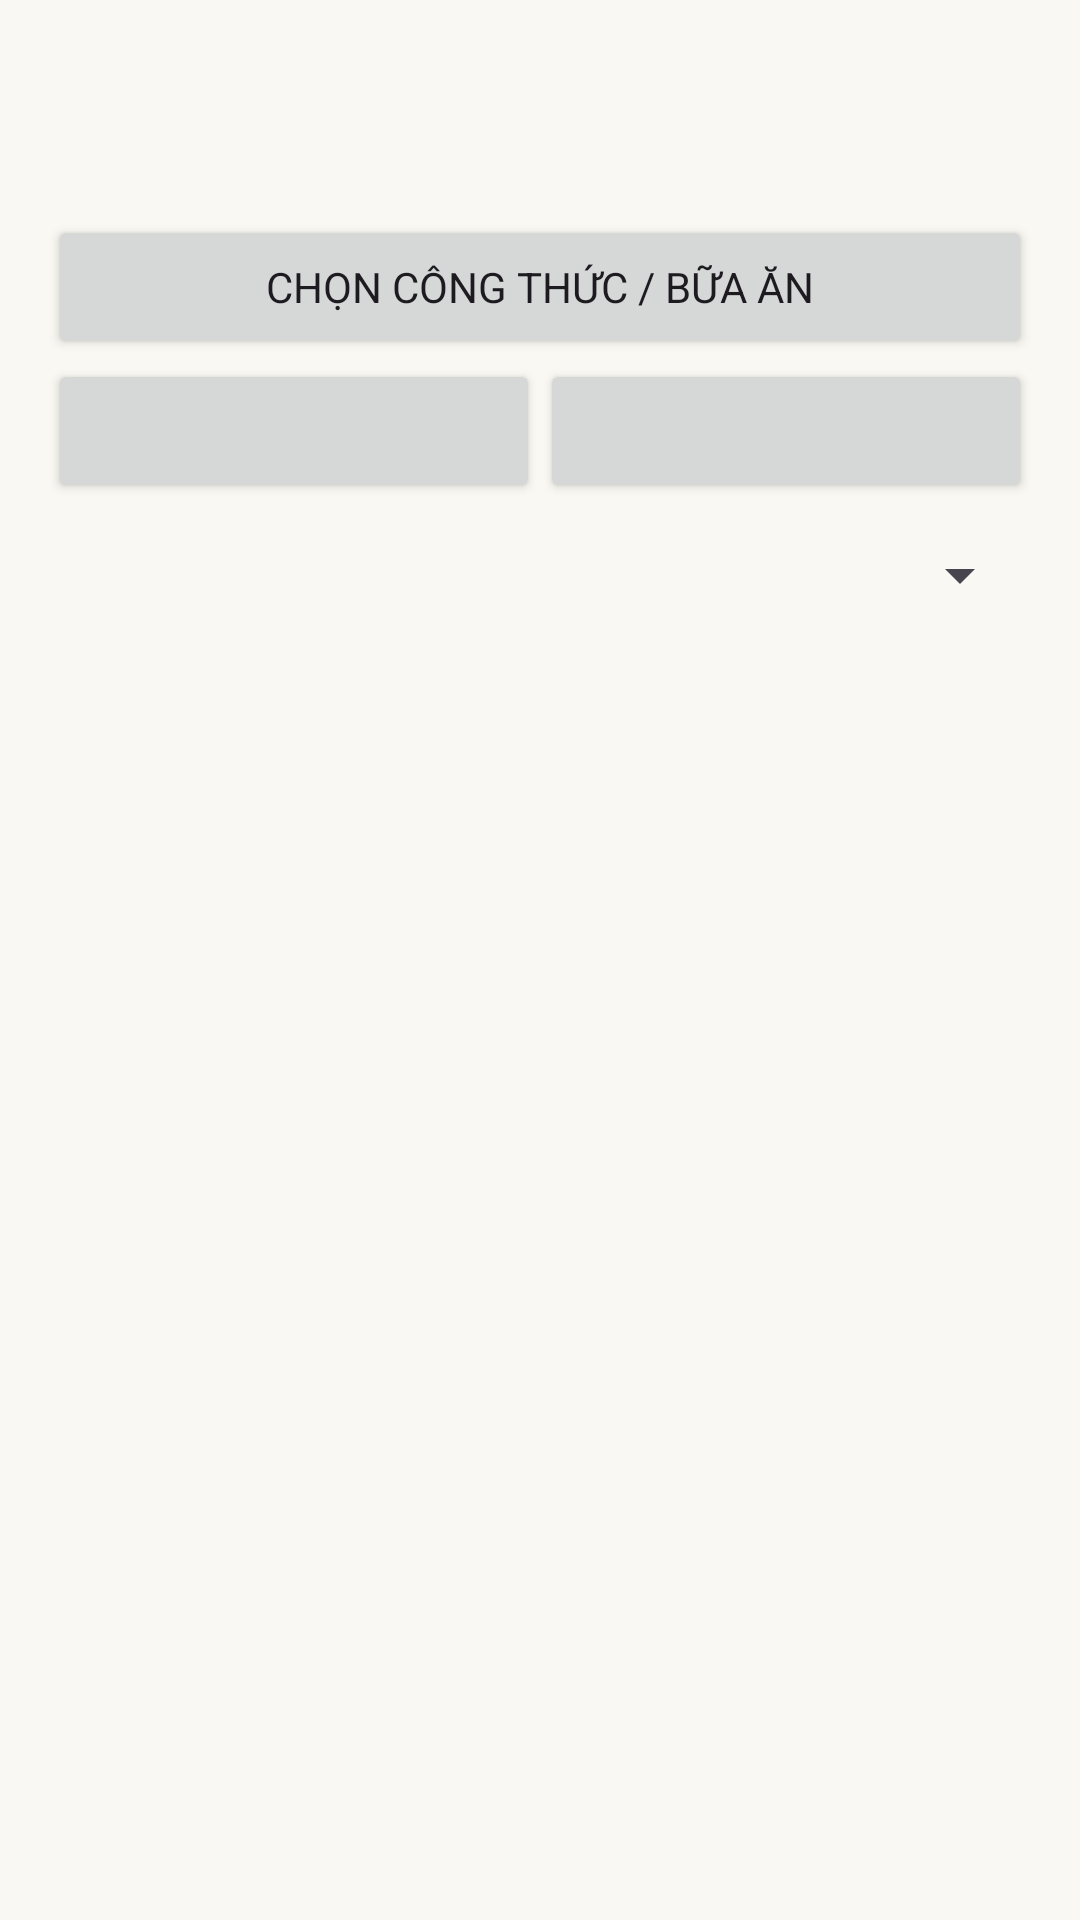

Reconstruct the res/layout file that produces this screen, plus the resources it refers to.
<!-- AndroidManifest.xml: application theme Theme.ReCIme -->
<!-- res/layout/fragment_groceries.xml -->
<LinearLayout xmlns:android="http://schemas.android.com/apk/res/android"
    android:layout_width="match_parent" android:layout_height="match_parent" android:orientation="vertical"
    android:padding="16dp" android:background="#FAF8F2">
    <TextView android:id="@+id/board_title" android:layout_width="match_parent" android:layout_height="wrap_content" android:fontFamily="serif" android:textSize="30sp" android:textColor="#24231F" />
    <TextView android:id="@+id/board_subtitle" android:layout_width="match_parent" android:layout_height="wrap_content" android:textSize="12sp" android:textColor="#77736C" />
    <LinearLayout android:id="@+id/week_controls" android:layout_width="match_parent" android:layout_height="0dp" android:visibility="gone">
        <View android:id="@+id/prev_week" android:layout_width="0dp" android:layout_height="0dp" />
        <View android:id="@+id/next_week" android:layout_width="0dp" android:layout_height="0dp" />
    </LinearLayout>
    <Button android:id="@+id/grocery_batch" android:layout_width="match_parent" android:layout_height="48dp" android:text="@string/grocery_batch" />
    <LinearLayout android:layout_width="match_parent" android:layout_height="wrap_content">
        <Button android:id="@+id/board_action" android:layout_width="0dp" android:layout_weight="1" android:layout_height="48dp" />
        <Button android:id="@+id/board_secondary" android:layout_width="0dp" android:layout_weight="1" android:layout_height="48dp" />
    </LinearLayout>
    <Spinner android:id="@+id/grocery_sort" android:layout_width="match_parent" android:layout_height="48dp" android:contentDescription="@string/grocery_sort" android:spinnerMode="dropdown" />
    <TextView android:id="@+id/board_empty" android:layout_width="match_parent" android:layout_height="wrap_content" android:paddingVertical="8dp" android:textColor="#77736C" android:accessibilityLiveRegion="polite" />
    <ListView android:id="@+id/board_list" android:layout_width="match_parent" android:layout_height="0dp" android:layout_weight="1"
        android:divider="@android:color/transparent" android:dividerHeight="4dp" android:paddingBottom="12dp" android:clipToPadding="false" />
</LinearLayout>
<!-- resources referenced by this layout -->
<resources>
  <string name="grocery_batch">Chọn công thức / bữa ăn</string>
  <string name="grocery_sort">Sắp xếp nguyên liệu</string>
  <style name="Theme.ReCIme" parent="Base.Theme.ReCIme" />
  <style name="Base.Theme.ReCIme" parent="Theme.Material3.Light.NoActionBar">
          <item name="colorPrimary">#4E8CDC</item>
          <item name="colorOnPrimary">#FFFFFF</item>
          <item name="colorSecondary">#316FAC</item>
          <item name="colorSecondaryContainer">#EAF1FA</item>
          <item name="colorOnSecondaryContainer">#24231F</item>
          <item name="colorSurface">#FFFFFF</item>
          <item name="colorSurfaceContainer">#FAF8F2</item>
          <item name="colorOutline">#DED9CF</item>
          <item name="android:colorBackground">#FAF8F2</item>
          <item name="android:fontFamily">sans-serif</item>
          <item name="colorOnSurface">#24231F</item>
          <item name="colorOnSurfaceVariant">#69655E</item>
          <item name="android:statusBarColor">#FAF8F2</item>
          <item name="android:windowBackground">#FAF8F2</item>
          <item name="android:windowLightStatusBar">true</item>
          <item name="android:navigationBarColor">#FAF8F2</item>
          <item name="android:colorAccent">#4E8CDC</item>
      </style>
</resources>
